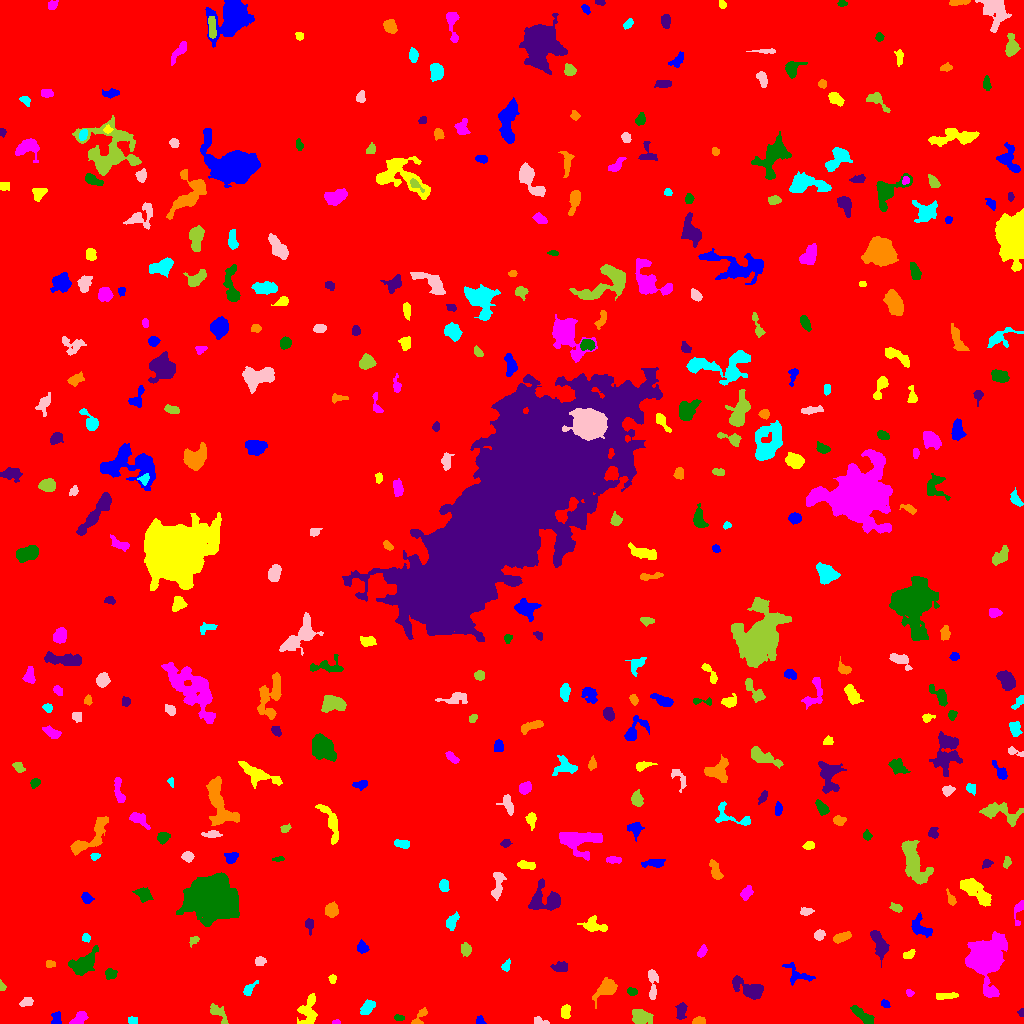

The file beside this chart, header and first rows:
ID, X, Y, A, B, theta, total_flux, mu_max, mu_median, mu_mean, R_fwhm, R_e, R10, R90, x_start, x_end, y_start, y_end, area, greylevel
0, 516.9, 508.5, 294.7, 292.6, -1.029, 1781162, 14.0, 1.0, 1.951, 79.23, 236.3, 88.38, 396.7, 0, 1023, 0, 1023, 913090, 1.951
1, 480, 3.101, 2.249, 1.943, -1.37, 238.0, 7.0, 3.0, 3.552, 3.192, 2.523, 0.9772, 3.989, 476, 486, 0, 8, 67, 8.552
2, 308.2, 13.31, 8.287, 4.199, 1.391, 798.0, 7.0, 2.0, 2.248, 3.989, 5.726, 2.034, 9.219, 297, 317, 0, 30, 355, 7.248
3, 336, 1.0, 1.725, 0.9543, 0.0694, 63.0, 5.0, 2.0, 1.703, 1.954, 1.596, 0.5642, 2.459, 332, 340, 0, 4, 37, 7.703
4, 398.9, 5.964, 2.403, 1.255, -0.09379, 194.0, 8.0, 3.0, 3.18, 2.706, 2.185, 0.7979, 3.478, 394, 404, 3, 9, 61, 9.18
5, 681.3, 12.88, 4.311, 2.377, 1.414, 295.0, 4.0, 2.0, 1.941, 5.585, 3.989, 1.493, 6.206, 675, 687, 4, 21, 152, 6.941
6, 698.6, 2.366, 3.008, 1.821, 0.09155, 336.0, 7.0, 4.0, 3.692, 3.949, 2.932, 1.128, 4.549, 692, 705, 0, 7, 91, 8.692
7, 132, 3.348, 2.43, 1.813, -0.06765, 138.0, 4.0, 2.0, 1.944, 3.742, 2.646, 0.9772, 4.222, 128, 137, 0, 7, 71, 6.944
8, 539.5, 2.199, 3.7, 1.795, -0.2227, 271.0, 7.0, 3.0, 3.151, 3.141, 2.821, 0.9772, 4.442, 534, 549, 0, 7, 86, 8.151
9, 640.8, 5.937, 4.305, 3.284, -0.1652, 956.0, 11.0, 2.5, 3.541, 4.37, 4.442, 1.693, 7.695, 632, 653, 0, 14, 270, 8.541
10, 966.2, 3.152, 2.753, 1.646, 0.5806, 178.0, 5.0, 3.0, 2.657, 3.29, 2.585, 0.9772, 4.029, 961, 972, 0, 8, 67, 7.657
11, 56.29, 4.596, 3.423, 2.266, 1.501, 208.0, 4.0, 2.0, 1.857, 4.583, 3.29, 1.262, 5.262, 51, 61, 0, 12, 112, 7.857
12, 565.6, 12.05, 3.554, 2.194, 1.499, 357.0, 5.0, 3.0, 2.856, 4.853, 3.613, 1.493, 5.441, 561, 570, 5, 19, 125, 7.856
13, 78.87, 4.657, 4.632, 2.421, 0.659, 455.0, 5.0, 3.0, 2.844, 5.528, 4.068, 1.693, 6.155, 69, 88, 0, 12, 160, 7.844
14, 863.7, 7.281, 7.117, 2.236, -0.635, 693.0, 7.0, 3.0, 3.08, 5.015, 4.652, 1.693, 7.247, 850, 874, 0, 18, 225, 8.08
15, 1021, 11.17, 1.898, 1.402, 1.464, 137.0, 6.0, 3.0, 2.978, 2.821, 1.954, 0.7979, 3.09, 1017, 1023, 7, 15, 46, 8.978
16, 420.4, 6.899, 5.911, 2.155, 0.9732, 487.0, 10.0, 3.0, 3.775, 3.785, 3.338, 1.262, 5.412, 411, 427, 0, 16, 129, 8.775
17, 367, 15.46, 4.4, 2.439, 0.8435, 624.0, 9.0, 3.0, 3.628, 4.107, 4.068, 1.493, 6.408, 360, 375, 9, 24, 172, 8.628
18, 26.37, 21.02, 3.345, 1.929, 0.2622, 221.0, 4.0, 2.0, 2.046, 4.222, 3.141, 1.262, 5.046, 19, 33, 17, 26, 108, 7.046
19, 218.2, 10.65, 6.226, 2.788, -0.8062, 334.0, 4.0, 2.0, 1.786, 5.89, 4.406, 1.693, 6.864, 210, 228, 0, 20, 187, 6.786
20, 282.4, 19.02, 2.192, 1.935, 1.165, 142.0, 4.0, 2.0, 2.029, 3.656, 2.523, 0.9772, 4.107, 278, 287, 13, 23, 70, 7.029
21, 885, 19.86, 2.374, 1.733, -0.5366, 153.0, 4.0, 2.0, 2.318, 3.949, 2.585, 0.9772, 3.868, 881, 890, 16, 24, 66, 7.318
22, 946, 27.67, 5.643, 1.462, 0.04379, 156.0, 2.0, 1.0, 1.122, 6.077, 3.478, 1.493, 5.642, 936, 958, 24, 31, 139, 7.122
23, 909.6, 30.33, 1.79, 1.557, -0.3873, 95.0, 5.0, 2.0, 1.792, 1.954, 2.034, 0.5642, 3.385, 906, 914, 27, 34, 53, 7.792
24, 631.9, 31.68, 2.42, 1.786, -0.351, 205.0, 7.0, 2.0, 2.662, 2.646, 2.585, 0.9772, 4.184, 627, 637, 28, 36, 77, 8.662
25, 748, 35.13, 9.351, 3.579, -0.4464, 877.0, 6.0, 2.0, 2.16, 6.794, 5.971, 2.326, 9.525, 732, 763, 24, 48, 406, 8.16
26, 606.8, 35.28, 5.974, 3.633, 0.7091, 936.0, 7.0, 2.0, 2.953, 6.05, 4.983, 2.034, 8.368, 592, 617, 15, 46, 317, 7.953
27, 249.4, 34.37, 5.11, 1.989, 0.8138, 197.0, 4.0, 1.0, 1.669, 4.146, 3.385, 1.262, 5.557, 243, 258, 28, 43, 118, 6.669
28, 652.3, 40.54, 8.98, 2.063, -1.534, 501.0, 5.0, 2.0, 2.341, 5.323, 4.549, 1.784, 7.069, 648, 658, 24, 54, 214, 8.341
29, 2.014, 36.78, 2.349, 1.548, -1.314, 147.0, 5.0, 3.0, 2.722, 3.038, 2.326, 0.7979, 3.568, 0, 6, 33, 44, 54, 7.722
30, 396.8, 49.76, 2.862, 2.309, -0.8321, 312.0, 6.0, 2.0, 2.713, 4.26, 3.192, 1.382, 4.983, 391, 403, 45, 57, 115, 7.713
31, 798.2, 48.83, 8.511, 4.069, -0.4464, 507.0, 5.0, 2.0, 2.095, 4.72, 5.046, 1.871, 7.756, 782, 815, 38, 61, 242, 7.095
32, 332.5, 44.6, 2.196, 1.716, -1.465, 153.0, 5.0, 2.0, 2.391, 2.877, 2.326, 0.9772, 3.7, 328, 336, 40, 49, 64, 7.391
33, 985.9, 65.24, 10.12, 7.725, 1.52, 13339, 36.0, 6.0, 9.225, 9.132, 9.288, 3.568, 16.46, 965, 1007, 26, 92, 1446, 14.22
34, 110.3, 49.88, 2.709, 2.552, 0.04121, 336.0, 6.0, 3.0, 2.922, 4.514, 3.338, 1.262, 5.202, 105, 117, 44, 55, 115, 9.922
35, 560.6, 56.48, 4.053, 2.435, 0.0405, 275.0, 4.0, 2.0, 1.884, 5.352, 3.909, 1.493, 6.077, 550, 567, 52, 62, 146, 6.884
36, 50.19, 59.5, 2.35, 1.811, 2.0264296283587713e-13, 140.0, 4.0, 2.0, 2.029, 3.656, 2.523, 0.9772, 4.107, 46, 55, 56, 63, 69, 7.029
37, 506.1, 57.59, 2.931, 1.763, 1.159, 204.0, 5.0, 2.0, 2.458, 3.478, 2.821, 1.128, 4.37, 501, 510, 52, 65, 83, 7.458
38, 260, 62.27, 2.791, 2.199, 0.07823, 298.0, 5.0, 3.0, 3.17, 4.37, 3.241, 1.262, 4.886, 255, 266, 58, 67, 94, 8.17
39, 466.1, 74.14, 3, 2.421, -1.355, 305.0, 5.0, 2.0, 2.44, 3.949, 3.385, 1.382, 5.412, 461, 471, 67, 81, 125, 7.44
40, 742.1, 82.44, 11.08, 2.681, -1.31, 825.0, 6.0, 3.0, 2.978, 7.047, 5.323, 2.111, 8.387, 733, 752, 65, 99, 277, 7.978
41, 361.9, 75.49, 2.693, 2.257, -1.369, 347.0, 8.0, 2.0, 2.916, 3.656, 2.985, 1.128, 4.886, 357, 369, 70, 84, 119, 8.916
42, 908.8, 69.05, 3.307, 1.857, 0.5081, 174.0, 4.0, 2.0, 1.891, 4.406, 2.985, 1.262, 4.583, 903, 915, 65, 74, 92, 6.891
43, 702, 71.73, 3.161, 1.836, 0.982, 252.0, 6.0, 3.0, 2.653, 3.949, 3.038, 1.128, 4.687, 697, 707, 66, 79, 95, 7.653
44, 82.06, 59.62, 7.564, 4.019, 0.5866, 1576, 9.0, 3.0, 3.582, 6.676, 6.232, 2.394, 9.997, 68, 98, 48, 78, 440, 8.582
45, 878.8, 80.78, 7.867, 3.09, -1.176, 997.0, 7.0, 3.0, 3.165, 6.18, 5.47, 2.111, 8.649, 870, 889, 56, 93, 315, 8.165
46, 841.9, 86.28, 4.715, 1.931, 0.3648, 438.0, 6.0, 3.0, 2.826, 5.232, 3.868, 1.493, 5.997, 833, 851, 80, 92, 155, 7.826
47, 85.79, 85.45, 1.946, 1.64, 0.7458, 95.0, 3.0, 1.0, 1.397, 3.141, 2.326, 0.9772, 3.613, 82, 90, 81, 90, 68, 8.397
48, 819.3, 88.57, 2.633, 2.339, 0.6679, 274.0, 5.0, 3.0, 2.66, 4.184, 3.192, 1.262, 4.918, 814, 825, 83, 94, 103, 7.66
49, 193.7, 82.88, 2.893, 1.892, 0.7593, 251.0, 5.0, 3.0, 3.392, 4.37, 2.985, 1.262, 4.37, 189, 199, 76, 87, 74, 7.392
50, 545.2, 87.44, 2.322, 1.998, 0.1847, 269.0, 7.0, 3.0, 2.832, 3.338, 2.764, 1.128, 4.37, 540, 551, 82, 93, 95, 8.832
51, 920, 95.77, 6.274, 3.615, -0.6874, 738.0, 6.0, 3.0, 2.894, 6.864, 5.109, 2.034, 7.797, 911, 932, 86, 111, 255, 7.894
52, 593.5, 97.68, 6.125, 3.104, -0.2016, 623.0, 8.0, 2.0, 2.543, 4.222, 4.687, 1.693, 7.527, 577, 607, 92, 108, 245, 7.543
53, 1019, 113.7, 6.596, 2.273, 1.34, 327.0, 5.0, 2.0, 2.387, 4.184, 3.568, 1.382, 5.67, 1014, 1023, 98, 123, 137, 7.387
54, 212.1, 125.8, 11.3, 9.202, -0.223, 47767, 65.0, 18.0, 21.65, 13.21, 12.68, 4.983, 20.7, 176, 239, 97, 151, 2206, 25.65
55, 308.9, 98.74, 3.546, 1.948, -1.457, 179.0, 3.0, 1.0, 1.755, 3.909, 3.038, 1.262, 5.078, 305, 313, 88, 105, 102, 6.755
56, 331.6, 113.3, 3.246, 3.029, 1.242, 601.0, 8.0, 3.0, 3.474, 4.951, 4.029, 1.596, 6.383, 325, 338, 106, 122, 173, 8.474
57, 451.7, 101.3, 4.205, 2.353, 1.059, 353.0, 5.0, 2.0, 2.248, 4.146, 3.785, 1.493, 6.18, 446, 459, 93, 112, 157, 7.248
58, 806.2, 112, 3.137, 1.788, 0.1353, 195.0, 5.0, 2.0, 2.074, 3.09, 2.985, 1.128, 4.754, 800, 814, 108, 116, 94, 7.074
59, 896.5, 115.5, 3.053, 1.824, -0.3607, 236.0, 5.0, 3.0, 2.538, 3.949, 2.932, 1.128, 4.514, 889, 902, 111, 121, 93, 7.538
... 367 more rows
